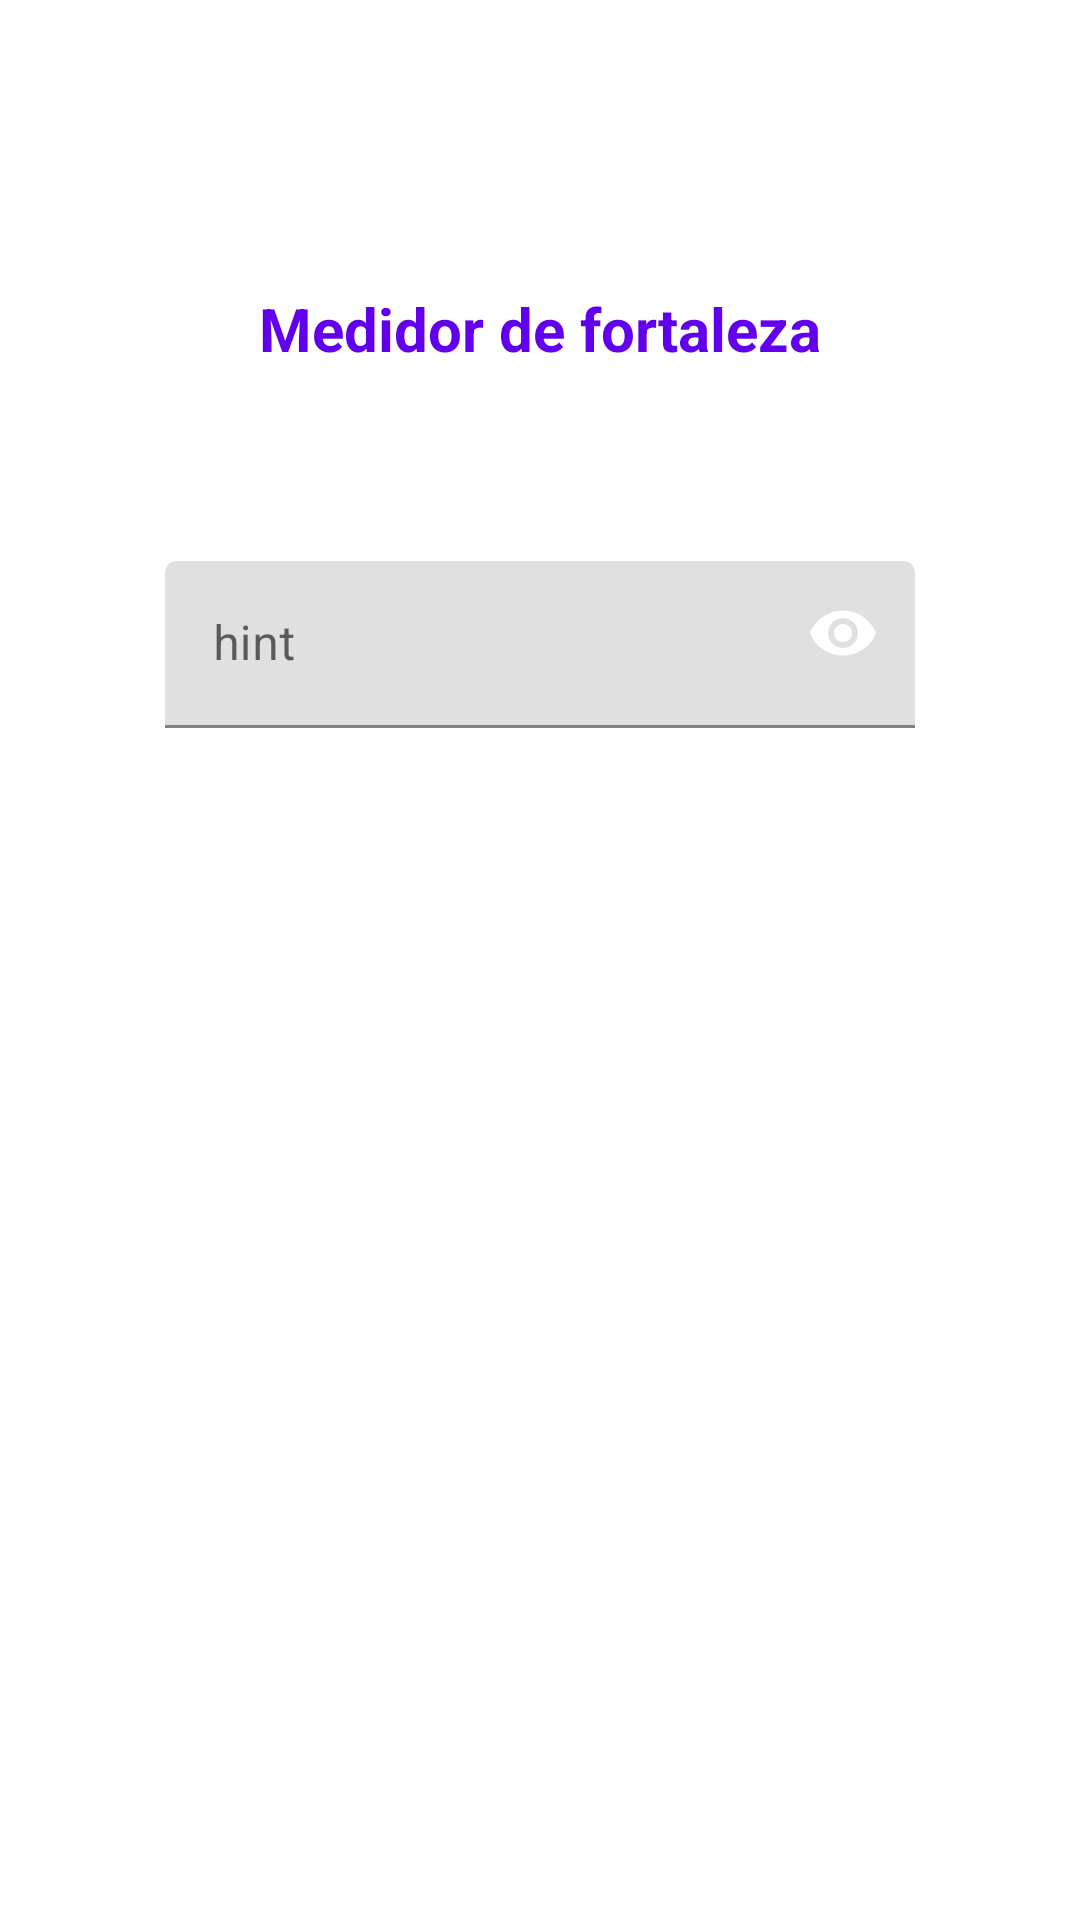

Android layout source for this screen:
<!-- AndroidManifest.xml: application theme Theme.MedidorDeFuerzaContraseña -->
<!-- res/layout/fragment_password.xml -->
<?xml version="1.0" encoding="utf-8"?>
<androidx.constraintlayout.widget.ConstraintLayout xmlns:android="http://schemas.android.com/apk/res/android"
    xmlns:app="http://schemas.android.com/apk/res-auto"
    xmlns:tools="http://schemas.android.com/tools"
    android:layout_width="match_parent"
    android:layout_height="match_parent"
    tools:context=".PasswordFragment">

    <androidx.appcompat.widget.AppCompatTextView
        android:id="@+id/title_fragment_password"
        android:layout_width="match_parent"
        android:layout_height="wrap_content"
        android:text="@string/tv_titulo_medidor_fortaleza"
        android:textSize="20dp"
        android:textColor="@color/design_default_color_primary"
        android:textStyle="bold"
        android:gravity="center"
        android:layout_marginTop="96dp"
        app:layout_constraintEnd_toEndOf="parent"
        app:layout_constraintHorizontal_bias="0.0"
        app:layout_constraintStart_toStartOf="parent"
        app:layout_constraintTop_toTopOf="parent" />

    <com.google.android.material.textfield.TextInputLayout
        android:id="@+id/textInputLayout"
        android:layout_width="250dp"
        android:layout_height="57dp"
        android:layout_marginTop="64dp"
        app:endIconMode="password_toggle"
        app:passwordToggleEnabled="false"
        app:layout_constraintEnd_toEndOf="parent"
        app:layout_constraintStart_toStartOf="parent"
        app:layout_constraintTop_toBottomOf="@+id/title_fragment_password"
   >

        <com.google.android.material.textfield.TextInputEditText
            android:id="@+id/et_contrasena"
            android:layout_width="250dp"
            android:layout_height="wrap_content"
            android:hint="hint"
            android:inputType="textPassword"
/>
    </com.google.android.material.textfield.TextInputLayout>


</androidx.constraintlayout.widget.ConstraintLayout>
<!-- resources referenced by this layout -->
<resources>
  <string name="tv_titulo_medidor_fortaleza">Medidor de fortaleza</string>
  <style name="Theme.MedidorDeFuerzaContraseña" parent="Theme.MaterialComponents.DayNight.DarkActionBar">
          
          <item name="colorPrimary">@color/purple_500</item>
          <item name="colorPrimaryVariant">@color/purple_700</item>
          <item name="colorOnPrimary">@color/white</item>
          
          <item name="colorSecondary">@color/teal_200</item>
          <item name="colorSecondaryVariant">@color/teal_700</item>
          <item name="colorOnSecondary">@color/black</item>
          
          <item name="android:statusBarColor" tools:targetApi="l">?attr/colorPrimaryVariant</item>
          
      </style>
  <!-- not gathered from this repository: default colours our renderer supplied (Android Studio template values) -->
  <color name="purple_500">#FF6200EE</color>
  <color name="purple_700">#FF3700B3</color>
  <color name="teal_200">#FF03DAC5</color>
  <color name="teal_700">#FF018786</color>
  <color name="black">#FF000000</color>
  <color name="white">#FFFFFFFF</color>
</resources>
